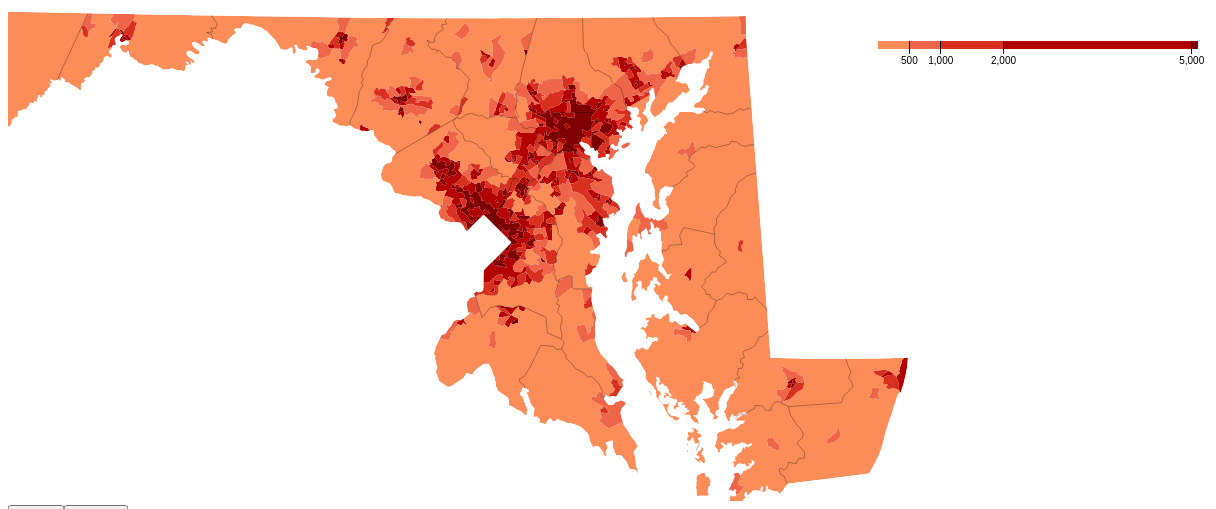
D3 v3 page, settled after 480 driven frames (8 s of simulated time); the page loaded 1 data file(s).


//Define Margin
var margin = {left: -50, right: 160, top: 0, bottom: 50 }, 
    width = 960 - margin.left,
    height = 500 - margin.top - margin.bottom;

// define the area of drawing
var svg = d3.select("body").append("svg")
    // define the width of area
    .attr("width", width + margin.left + margin.right+100)
    // define the height of area
    .attr("height", height + margin.top + margin.bottom)
    .append("g")
    // adjust the position of area
    .attr("transform", "translate(" + margin.left + "," + margin.top + ")")
    ;
    

//var width = 960,
//    height = 1100;

var formatNumber = d3.format(",d");

var path = d3.geo.path()
    .projection(null);

var color1 = d3.scale.threshold()
    .domain([500, 1000, 2000, 5000])
    .range(["#fc8d59", "#ef6548", "#d7301f", "#b30000", "#7f0000"]);
    
var color2 = d3.scale.threshold()
    .domain([500, 1000, 2000, 5000])
    .range([ "#40E0D0", "#00FFFF", "#1E90FF", "#0000CD", "#000080"]);

// A position encoding for the key only.
var x = d3.scale.linear()
    .domain([0, 5100])
    .range([480,800]);
    
//右边的“Population per square mile”刻度条
// the position of x axis
var xAxis = d3.svg.axis()
    .scale(x)
    .orient("bottom")
    .tickSize(13)
    .tickValues(color1.domain())
    .tickFormat(function(d) { return d >= 100 ? formatNumber(d) : null; });

//var svg = d3.select("body").append("svg")
//    .attr("width", width)
//    .attr("height", height);

var g = svg.append("g")
    .attr("class", "key")
    .attr("transform", "translate(440,40)");

//这个是右边的人口与颜色的刻度条
//draw the Population per square mile
g.selectAll("rect")
    .data(color1.range().map(function(d, i) {
      return {
        x0: i ? x(color1.domain()[i - 1]) : x.range()[0],
        x1: i < color1.domain().length ? x(color1.domain()[i]) : x.range()[1],
        z: d
      };
    }))
  .enter().append("rect")
    .attr("height", 8)
    .attr("x", function(d) {
        return d.x0;
    })
    .attr("width", function(d) { 
//        window.console.log(d.x1 - d.x0);
        return d.x1 - d.x0; 
    })
    .style("fill", function(d) { return d.z; });

g.call(xAxis).append("text")
    .attr("class", "caption")
    .attr("y", -6)
    .text("Population per square mile");



    
//button used to show the population denisity
var buttonP = d3.select("body").append("button").attr("id","population").text("line-off");
var buttonC = d3.select("body").append("button").attr("id","color-change").text("color-off");
    
    
//load the map json file
d3.json("md.json", function(error, ca) { 
  if (error) throw error;

  var tracts = topojson.feature(ca, ca.objects.tracts);

    
  // Clip tracts to land.
  svg.append("defs").append("clipPath")
      .attr("id", "clip-land")
    .append("path")
      .datum(topojson.feature(ca, ca.objects.counties))
      .attr("d", path);

  // Group tracts by color for faster rendering.
  svg.append("g")
      .attr("id","mappath")
      .attr("class", "tract")
      .attr("clip-path", "url(#clip-land)")
    .selectAll("path")
      .data(d3.nest()
        .key(function(d) {
            return color1(d.properties.population / d.properties.area * 2.58999e6);
        })
        .entries(tracts.features.filter(function(d) { return d.properties.area; }))
      )
    .enter().append("path")
      //fill the color of map
      .style("fill", function(d) {
            return d.key; 
      })
      .attr("d", function(d) {
//            window.console.log(d.values);
            return path({type: "FeatureCollection", features: d.values}); 
      })
      .attr("stroke","none");

    // the visualization will display (or not display) stateboundary and census tract boundaries
    var point3 = d3.select("#population").on("click", function() {
        var  population=d3.select("#population").text();
        if(population=="population-on"){
            d3.select("#population").text("population-off");
            d3.select("body").selectAll("g").selectAll("path")
                .attr("stroke","none");
        }else{
            d3.select("#population").text("population-on");
            d3.select("body").selectAll("g").selectAll("path")
                .attr("stroke","#008000");
        }
    });
    
//    var color = d3.scale.threshold()
//    .domain([50, 100, 500, 1000, 2000, 5000])
//    .range(["#fdd49e", "#fdbb84", "#fc8d59", "#ef6548", "#d7301f", "#b30000", "#7f0000"]);
    
    // the visualization will display (or not display) stateboundary and census tract boundaries
    var point4 = d3.select("#color-change").on("click", function() {
        var  colortext=d3.select("#color-change").text();
        if(colortext=="color-on"){
            d3.select("#color-change").text("color-off");
            d3.select("body").select("svg").select("g").select("g").selectAll("rect")
                .data(color1.range().map(function(d, i) {
                    return {
                        x0: i ? x(color1.domain()[i - 1]) : x.range()[0],
                        x1: i < color1.domain().length ? x(color1.domain()[i]) : x.range()[1],
                        z: d
                    };
                }))
                .style("fill", function(d) { return d.z; });
            d3.select("body").select("svg").select("#mappath").selectAll("path")
                .data(d3.nest()
                    .key(function(d) {
                        return color1(d.properties.population / d.properties.area * 2.58999e6);
                    })
                    .entries(tracts.features.filter(function(d) { return d.properties.area; }))
                )
                .style("fill", function(d) {
                    return d.key;
                });
            
        }else{
            d3.select("#color-change").text("color-on");
            d3.select("body").select("svg").select("g").select("g").selectAll("rect")
                .data(color2.range().map(function(d, i) {
                    return {
                        x0: i ? x(color2.domain()[i - 1]) : x.range()[0],
                        x1: i < color2.domain().length ? x(color2.domain()[i]) : x.range()[1],
                        z: d
                    };
                }))
                .style("fill", function(d) { return d.z; });
            d3.select("body").select("svg").select("#mappath").selectAll("path")
                .data(d3.nest()
                    .key(function(d) {
                        return color2(d.properties.population / d.properties.area * 2.58999e6);
                    })
                    .entries(tracts.features.filter(function(d) { return d.properties.area; }))
                )
                .style("fill", function(d) {
                    return d.key;
                });
        }
    });
    

  // Draw county borders.
  //这个画了所有的的县区的分界的那好多条黑线
  svg.append("path")
      .datum(topojson.mesh(ca, ca.objects.counties, function(a, b) { return a !== b; }))
      .attr("class", "county-border")
      .attr("d", path);
    
});

d3.select(self.frameElement).style("height", height + "px");



### data: md.json
{
 "type": "Topology",
 "objects": {
  "tracts": {
   "type": "GeometryCollection",
   "bbox": [
    185231.0,
    27801.0,
    570294.0,
    230942.0
   ],
   "geometries": [
    "{... 4 keys}",
    "{... 4 keys}",
    "{... 4 keys}",
    "{... 4 keys}",
    "{... 4 keys}",
    "{... 4 keys}",
    "{... 4 keys}",
    "{... 4 keys}",
    "... 1,388 more items"
   ]
  },
  "counties": {
   "type": "GeometryCollection",
   "bbox": [
    185231.0,
    27801.0,
    570294.0,
    230942.0
   ],
   "geometries": [
    "{... 4 keys}",
    "{... 4 keys}",
    "{... 4 keys}",
    "{... 4 keys}",
    "{... 4 keys}",
    "{... 4 keys}",
    "{... 4 keys}",
    "{... 4 keys}",
    "... 16 more items"
   ]
  }
 },
 "arcs": [
  [
   [
    6285,
    6081
   ],
   [
    24,
    -31
   ]
  ],
  [
   [
    6309,
    6050
   ],
   [
    2,
    -28
   ],
   [
    -20,
    -38
   ]
  ],
  [
   [
    6291,
    5984
   ],
   [
    -31,
    40
   ]
  ],
  [
   [
    6260,
    6024
   ],
   [
    25,
    57
   ]
  ],
  [
   [
    6722,
    5703
   ],
   [
    6,
    41
   ],
   [
    -2,
    30
   ]
  ],
  [
   [
    6726,
    5774
   ],
   [
    19,
    23
   ]
  ],
  [
   [
    6745,
    5797
   ],
   [
    1,
    3
   ]
  ],
  [
   [
    6746,
    5800
   ],
   [
    14,
    -26
   ]
  ],
  "... 6,034 more items"
 ],
 "transform": {
  "scale": [
   0.09401,
   -0.04959
  ],
  "translate": [
   10,
   505.9
  ]
 }
}